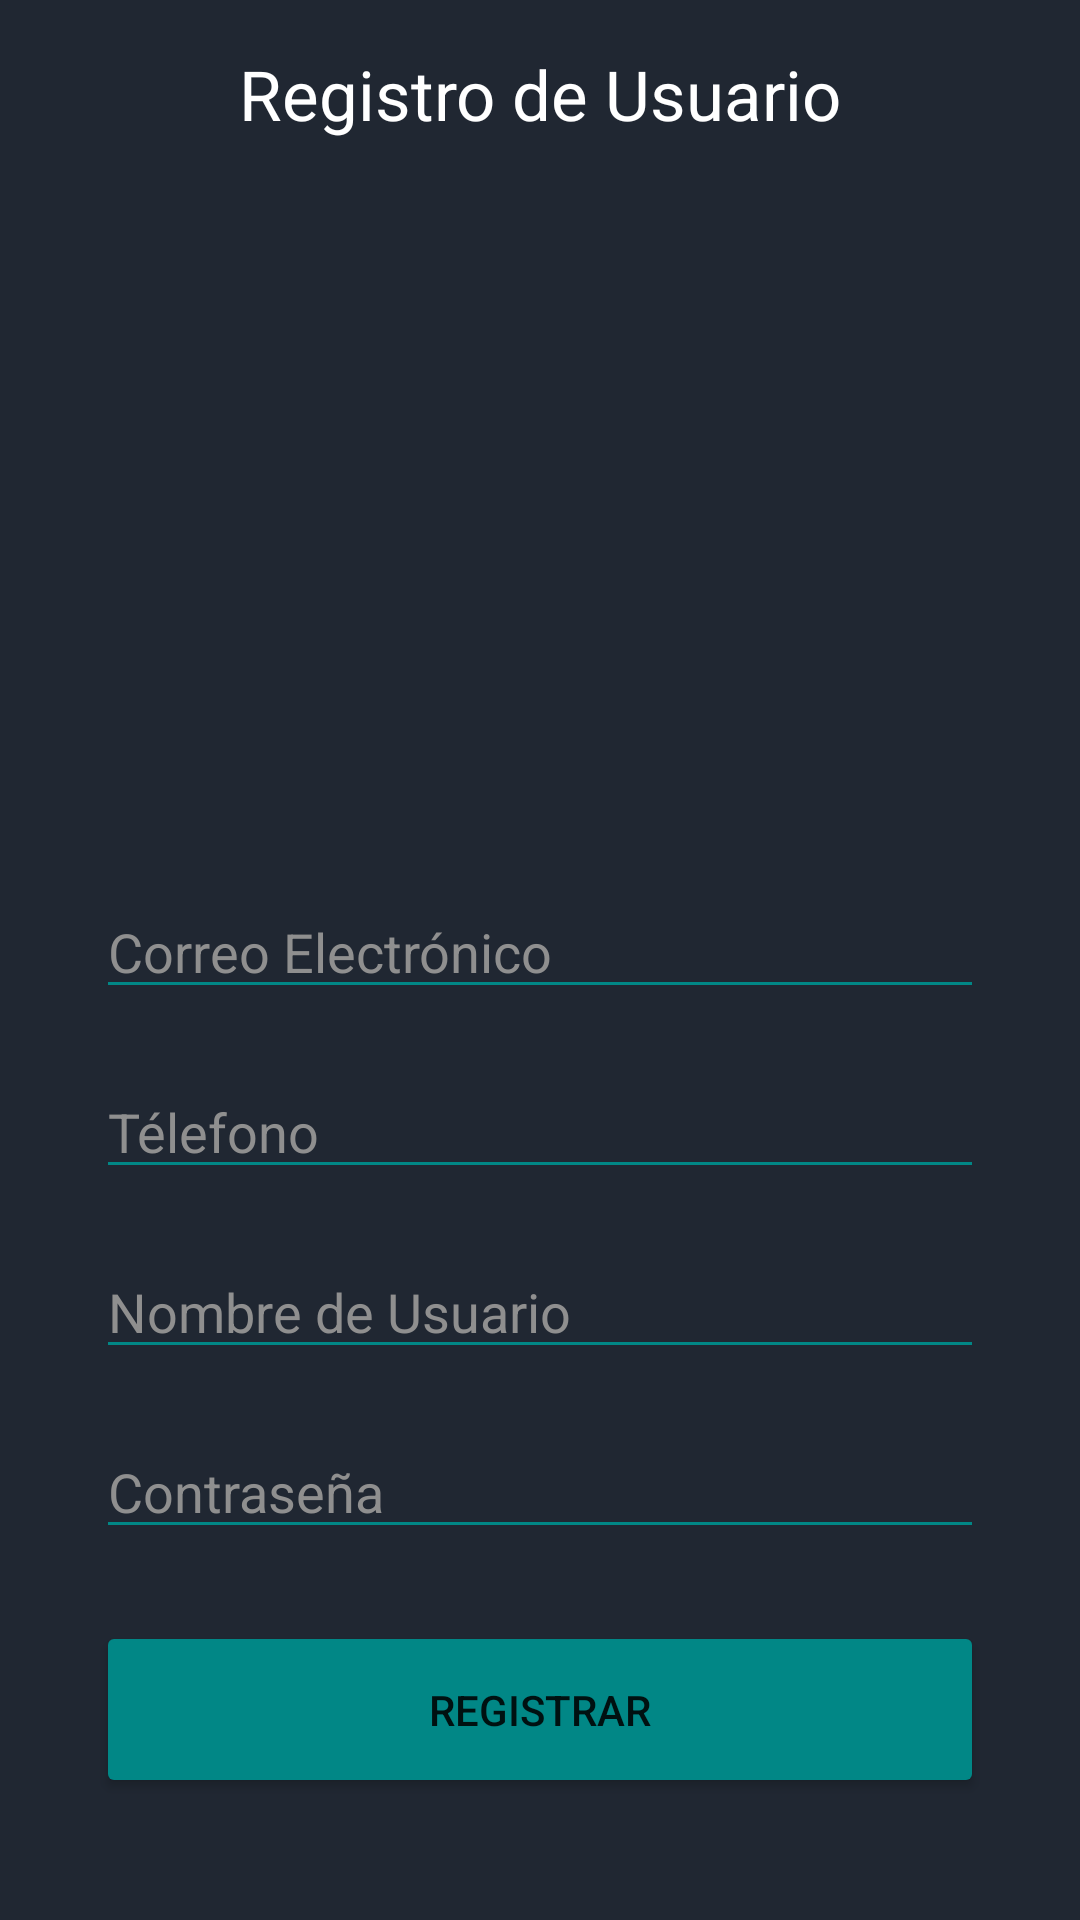

Android layout source for this screen:
<!-- AndroidManifest.xml: application theme Theme.Saludocon14deFebrero -->
<!-- res/layout/activity_registro.xml -->
<?xml version="1.0" encoding="utf-8"?>
<androidx.constraintlayout.widget.ConstraintLayout
    xmlns:android="http://schemas.android.com/apk/res/android"
    xmlns:tools="http://schemas.android.com/tools"
    xmlns:app="http://schemas.android.com/apk/res-auto"
    android:layout_width="match_parent"
    android:layout_height="match_parent"
    tools:context=".MainActivity"
    android:background="@color/Fondo_Oscuro">

    <TextView
        android:id="@+id/txt3"
        android:layout_width="match_parent"
        android:layout_height="wrap_content"
        android:layout_marginTop="16dp"
        android:background="#D6D31A"
        android:backgroundTint="#009E8861"
        android:fontFamily="sans-serif"
        android:gravity="center"
        android:text="@string/text_txt3"
        android:textColor="@color/white"
        android:textSize="23sp"
        app:layout_constraintTop_toTopOf="parent"
        tools:layout_editor_absoluteX="0dp" />

    <ImageView
        android:id="@+id/imageView"
        android:layout_width="205dp"
        android:layout_height="203dp"
        android:layout_alignParentStart="true"
        android:layout_alignParentTop="true"
        android:layout_alignParentEnd="true"
        android:layout_marginTop="68dp"
        app:layout_constraintEnd_toEndOf="parent"
        app:layout_constraintHorizontal_bias="0.503"
        app:layout_constraintStart_toStartOf="parent"
        app:layout_constraintTop_toTopOf="parent"
        app:srcCompat="@drawable/icon1" />

    <EditText
        android:id="@+id/editTextTextPersonName1"
        android:layout_width="match_parent"
        android:layout_height="wrap_content"
        android:layout_marginStart="32dp"
        android:layout_marginTop="24dp"
        android:layout_marginEnd="32dp"
        android:backgroundTint="@color/teal_700"
        android:ems="10"
        android:hint="Correo Electrónico"
        android:inputType="textEmailAddress"
        android:textColor="@color/white"
        android:textColorHint="@color/grisparatexto"
        app:layout_constraintEnd_toEndOf="parent"
        app:layout_constraintHorizontal_bias="0.0"
        app:layout_constraintStart_toStartOf="parent"
        app:layout_constraintTop_toBottomOf="@+id/imageView" />

    <EditText
        android:id="@+id/editTextTextPersonName2"
        android:layout_width="match_parent"
        android:layout_height="wrap_content"
        android:layout_marginStart="32dp"
        android:layout_marginTop="84dp"
        android:layout_marginEnd="32dp"
        android:backgroundTint="@color/teal_700"
        android:ems="10"
        android:hint="Télefono"
        android:inputType="phone"
        android:textColor="@color/white"
        android:textColorHint="@color/grisparatexto"
        app:layout_constraintEnd_toEndOf="parent"
        app:layout_constraintHorizontal_bias="1.0"
        app:layout_constraintStart_toStartOf="parent"
        app:layout_constraintTop_toBottomOf="@+id/imageView" />

    <EditText
        android:id="@+id/editTextTextPersonName"
        android:layout_width="match_parent"
        android:layout_height="wrap_content"
        android:layout_marginStart="32dp"
        android:layout_marginTop="144dp"
        android:layout_marginEnd="32dp"
        android:backgroundTint="@color/teal_700"
        android:ems="10"
        android:hint="Nombre de Usuario"
        android:inputType="textPersonName"
        android:textColor="@color/white"
        android:textColorHint="@color/grisparatexto"
        app:layout_constraintEnd_toEndOf="parent"
        app:layout_constraintHorizontal_bias="0.0"
        app:layout_constraintStart_toStartOf="parent"
        app:layout_constraintTop_toBottomOf="@+id/imageView" />

    <EditText
        android:id="@+id/editTextTextPersonName3"
        android:layout_width="match_parent"
        android:layout_height="wrap_content"
        android:layout_marginStart="32dp"
        android:layout_marginTop="204dp"
        android:layout_marginEnd="32dp"
        android:backgroundTint="@color/teal_700"
        android:ems="10"
        android:hint="Contraseña"
        android:inputType="textPersonName"
        android:textColor="@color/white"
        android:textColorHint="@color/grisparatexto"
        app:layout_constraintEnd_toEndOf="parent"
        app:layout_constraintHorizontal_bias="1.0"
        app:layout_constraintStart_toStartOf="parent"
        app:layout_constraintTop_toBottomOf="@+id/imageView" />

    <Button
        android:id="@+id/button1"
        android:layout_width="match_parent"
        android:layout_height="59dp"
        android:layout_marginStart="32dp"
        android:layout_marginTop="24dp"
        android:layout_marginEnd="32dp"
        android:backgroundTint="@color/teal_700"
        android:text="Registrar"
        app:cornerRadius="20dp"
        app:layout_constraintEnd_toEndOf="parent"
        app:layout_constraintHorizontal_bias="0.0"
        app:layout_constraintStart_toStartOf="parent"
        app:layout_constraintTop_toBottomOf="@+id/editTextTextPersonName3" />

    <Button
        android:id="@+id/button2"
        style="?attr/materialButtonOutlinedStyle"
        android:layout_width="match_parent"
        android:layout_height="59dp"
        android:layout_marginStart="32dp"
        android:layout_marginTop="24dp"
        android:layout_marginEnd="32dp"
        android:onClick="volver"
        android:text="Cancelar"
        android:textColor="@color/teal_700"
        app:cornerRadius="20dp"
        app:layout_constraintEnd_toEndOf="parent"
        app:layout_constraintHorizontal_bias="0.0"
        app:layout_constraintStart_toStartOf="parent"
        app:layout_constraintTop_toBottomOf="@+id/button1"
        app:strokeColor="@color/teal_700" />
</androidx.constraintlayout.widget.ConstraintLayout>
<!-- resources referenced by this layout -->
<resources>
  <color name="Fondo_Oscuro">#202732</color>
  <color name="grisparatexto">#8F8F8F</color>
  <color name="teal_700">#FF018786</color>
  <color name="white">#FFFFFFFF</color>
  <string name="text_txt3">Registro de Usuario</string>
  <style name="Theme.Saludocon14deFebrero" parent="Theme.MaterialComponents.DayNight.DarkActionBar">
          
          <item name="colorPrimary">@color/purple_500</item>
          <item name="colorPrimaryVariant">@color/purple_700</item>
          <item name="colorOnPrimary">@color/white</item>
          
          <item name="colorSecondary">@color/teal_200</item>
          <item name="colorSecondaryVariant">@color/teal_700</item>
          <item name="colorOnSecondary">@color/black</item>
          
          <item name="android:statusBarColor" tools:targetApi="l">?attr/colorPrimaryVariant</item>
          
      </style>
  <color name="purple_500">#FF6200EE</color>
  <color name="purple_700">#FF3700B3</color>
  <color name="teal_200">#FF03DAC5</color>
  <color name="black">#FF000000</color>
</resources>
